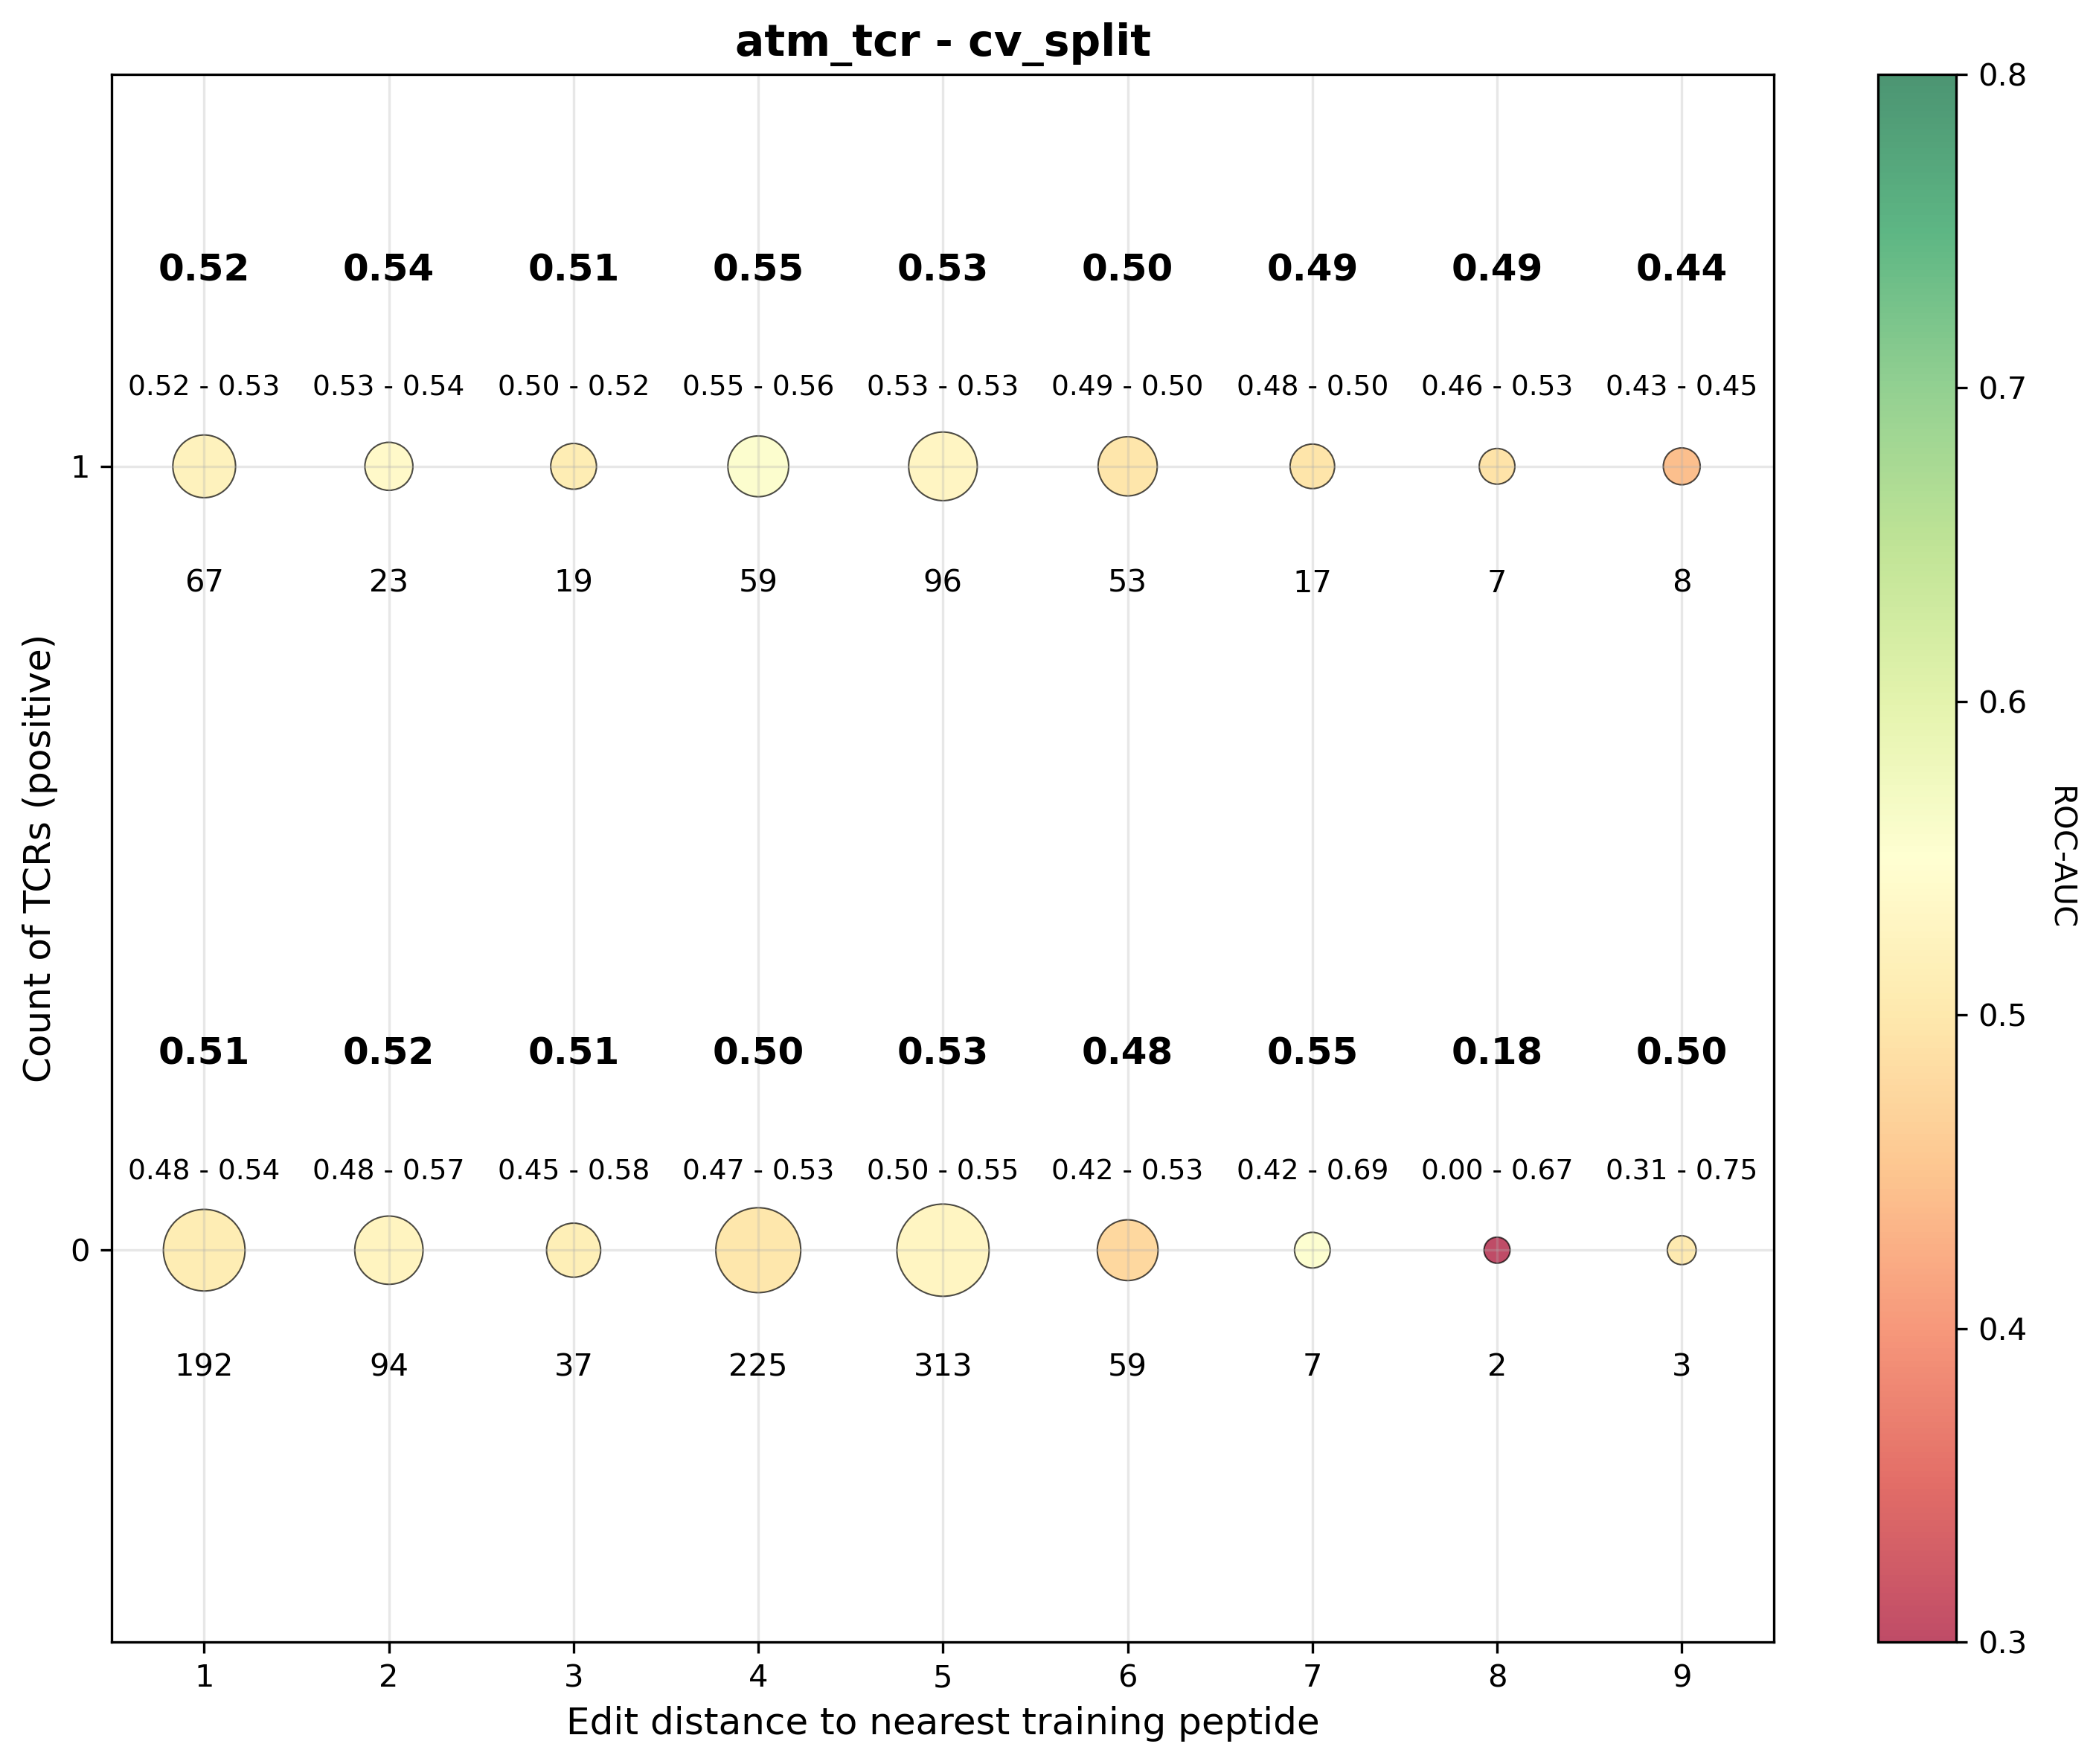

The file beside this chart, header and first rows:
dist, tcr_bin, rocauc, obs_cnt, pep_cnt, rocauc_ci_low, rocauc_ci_high
1, 0, 0.5099, 1032, 192.0, 0.4768, 0.5373
1, 1, 0.5222, 38986, 67.0, 0.5176, 0.5273
2, 0, 0.5247, 472.0, 94.0, 0.4806, 0.5704
2, 1, 0.5379, 17624, 23.0, 0.5308, 0.5449
3, 0, 0.5147, 198.0, 37.0, 0.4457, 0.5834
3, 1, 0.5095, 6084, 19.0, 0.4968, 0.5196
4, 0, 0.4974, 1206, 225.0, 0.4697, 0.5255
4, 1, 0.5549, 41105, 59.0, 0.5499, 0.5592
5, 0, 0.527, 1632, 313.0, 0.5034, 0.55
5, 1, 0.5293, 87634, 96.0, 0.5262, 0.5326
6, 0, 0.4769, 315.0, 59.0, 0.4236, 0.5317
6, 1, 0.497, 20602, 53.0, 0.4903, 0.5037
7, 0, 0.5529, 63.0, 7.0, 0.4179, 0.6873
7, 1, 0.4941, 9621, 17.0, 0.4839, 0.5033
8, 0, 0.1818, 11.0, 2.0, 0.0, 0.6667
8, 1, 0.4932, 892.0, 7.0, 0.4622, 0.5254
9, 0, 0.5036, 23.0, 3.0, 0.3105, 0.7487
9, 1, 0.4438, 10191, 8.0, 0.4339, 0.4521
